Dataset: hotDog (GitHub, noahs438/hotDog). Classes: hot dog, not hot dog.

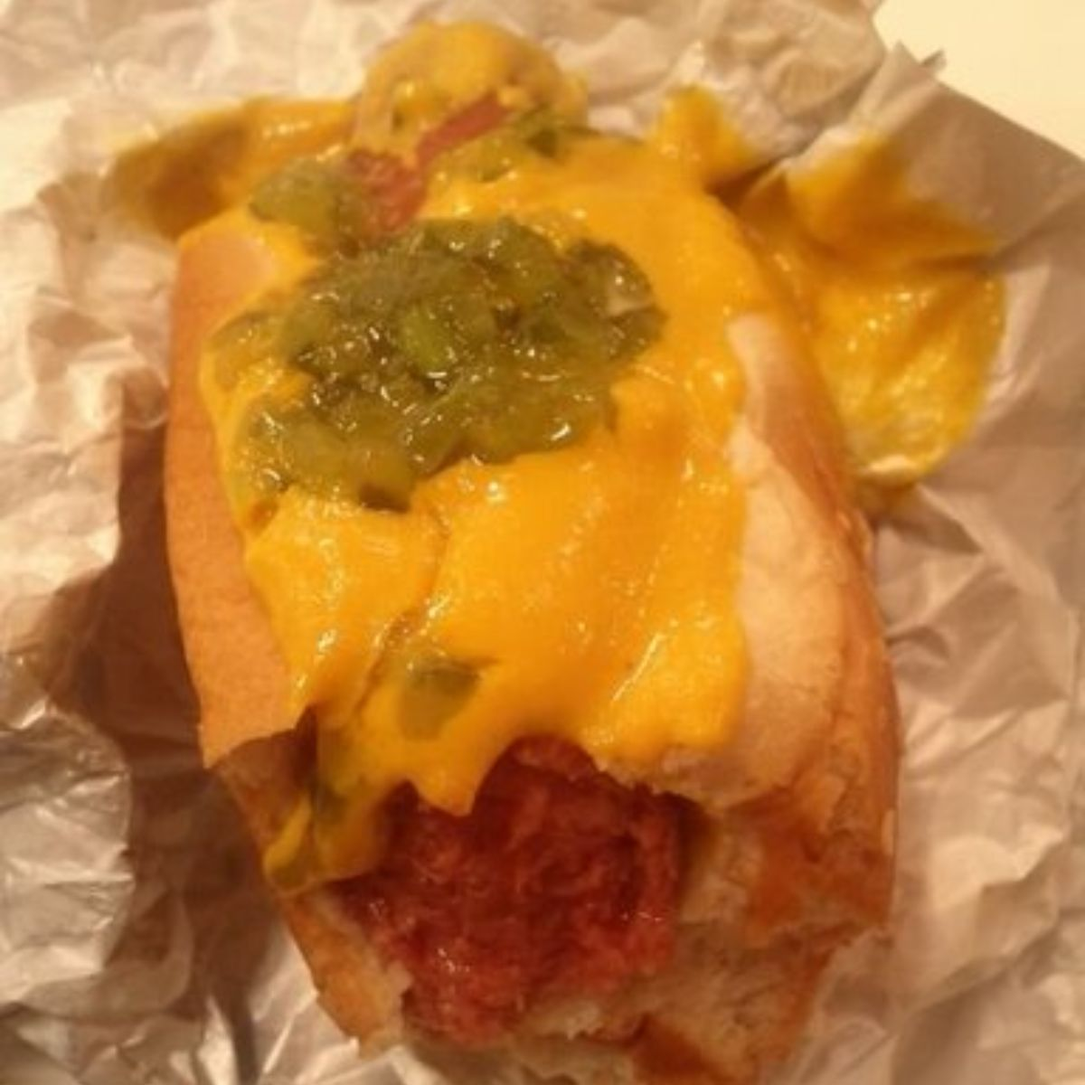
Label: hot dog

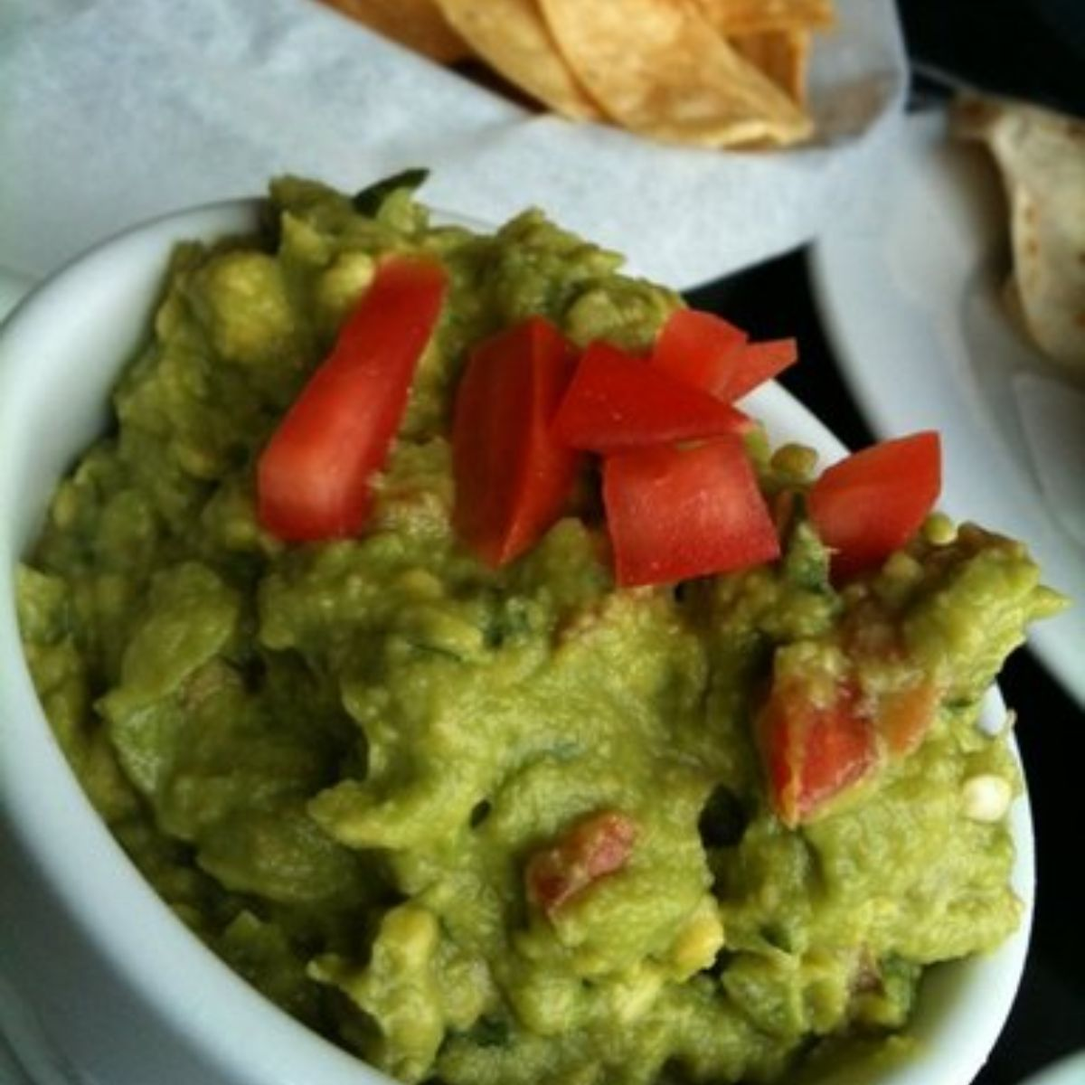
Label: not hot dog

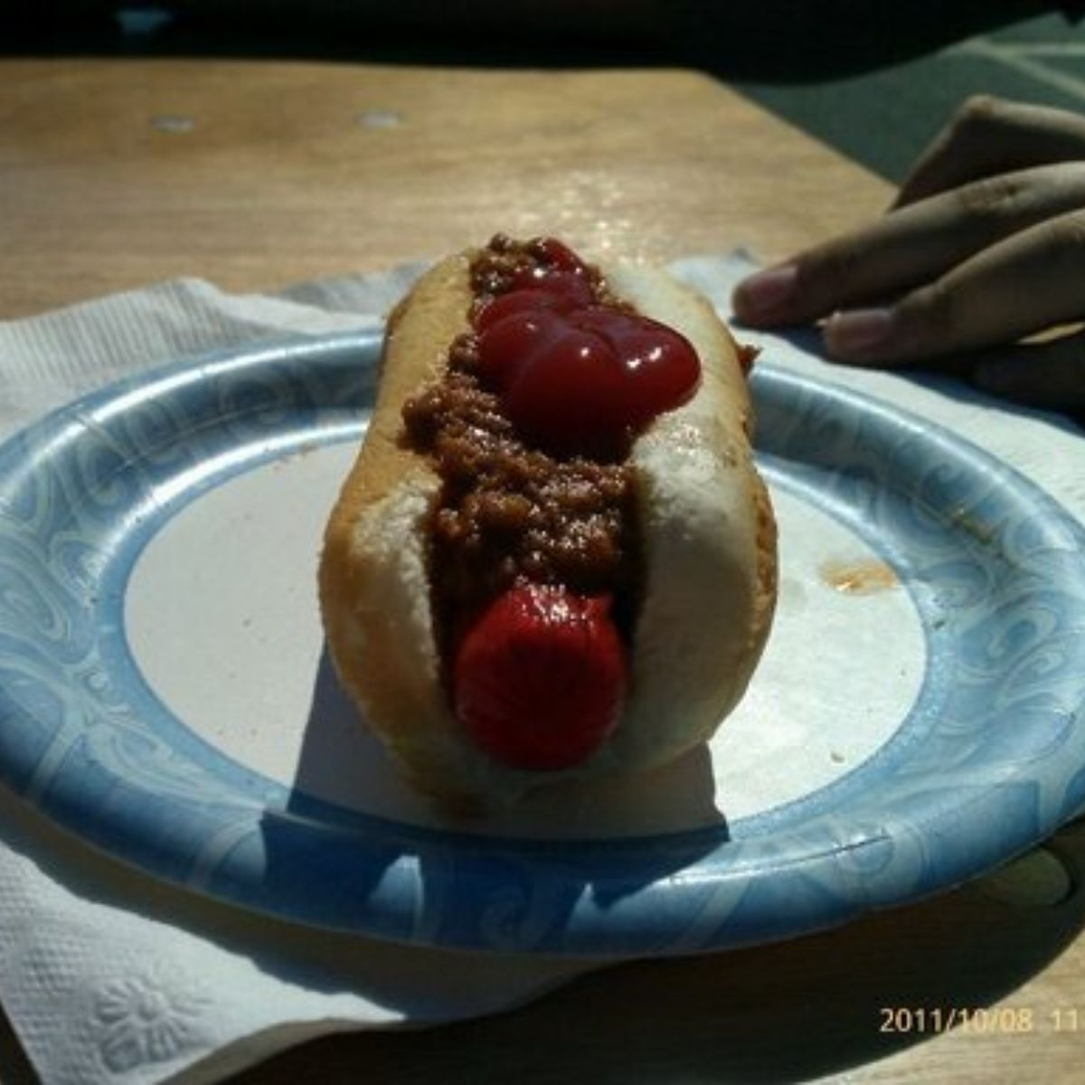
Label: hot dog

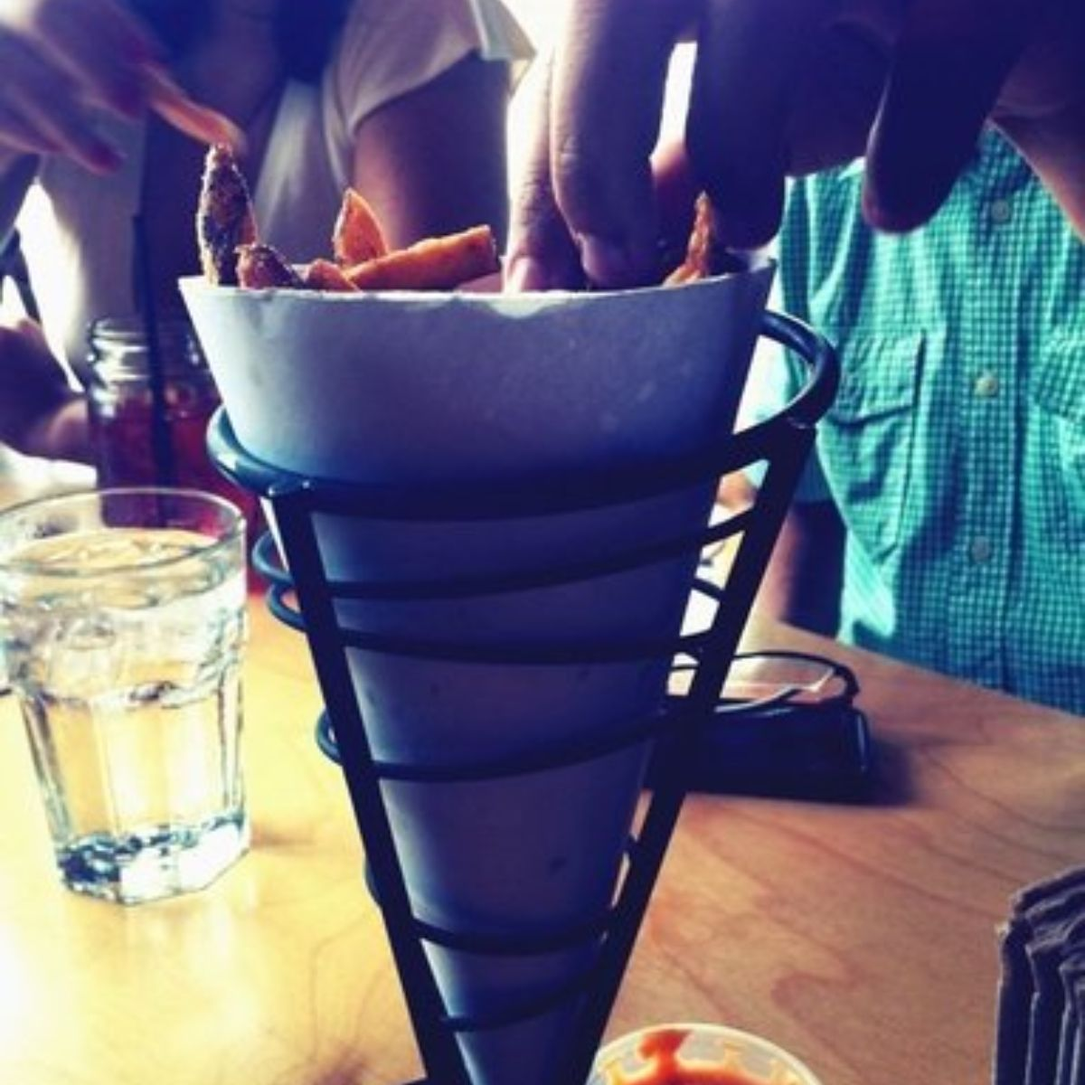
Label: not hot dog

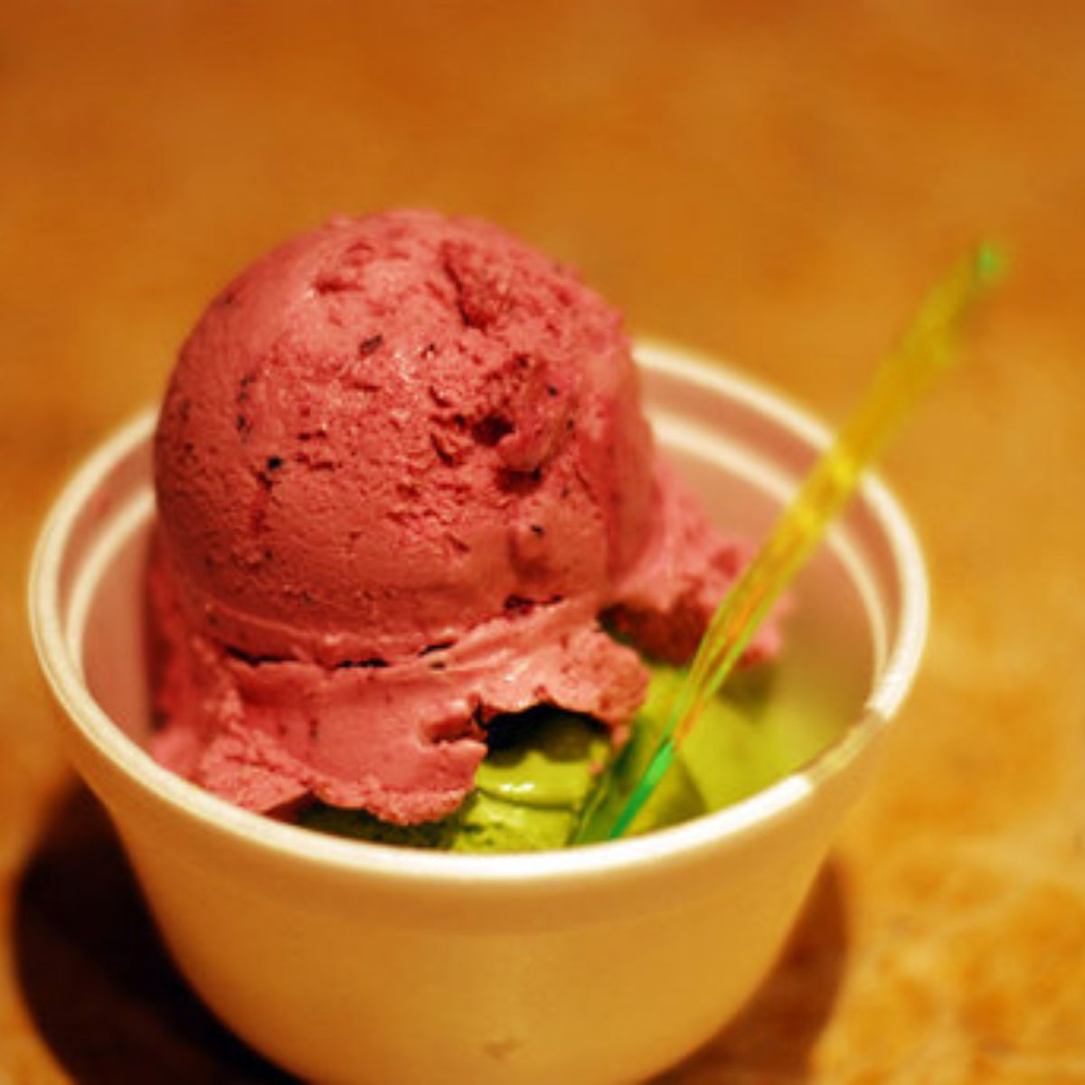
Label: not hot dog

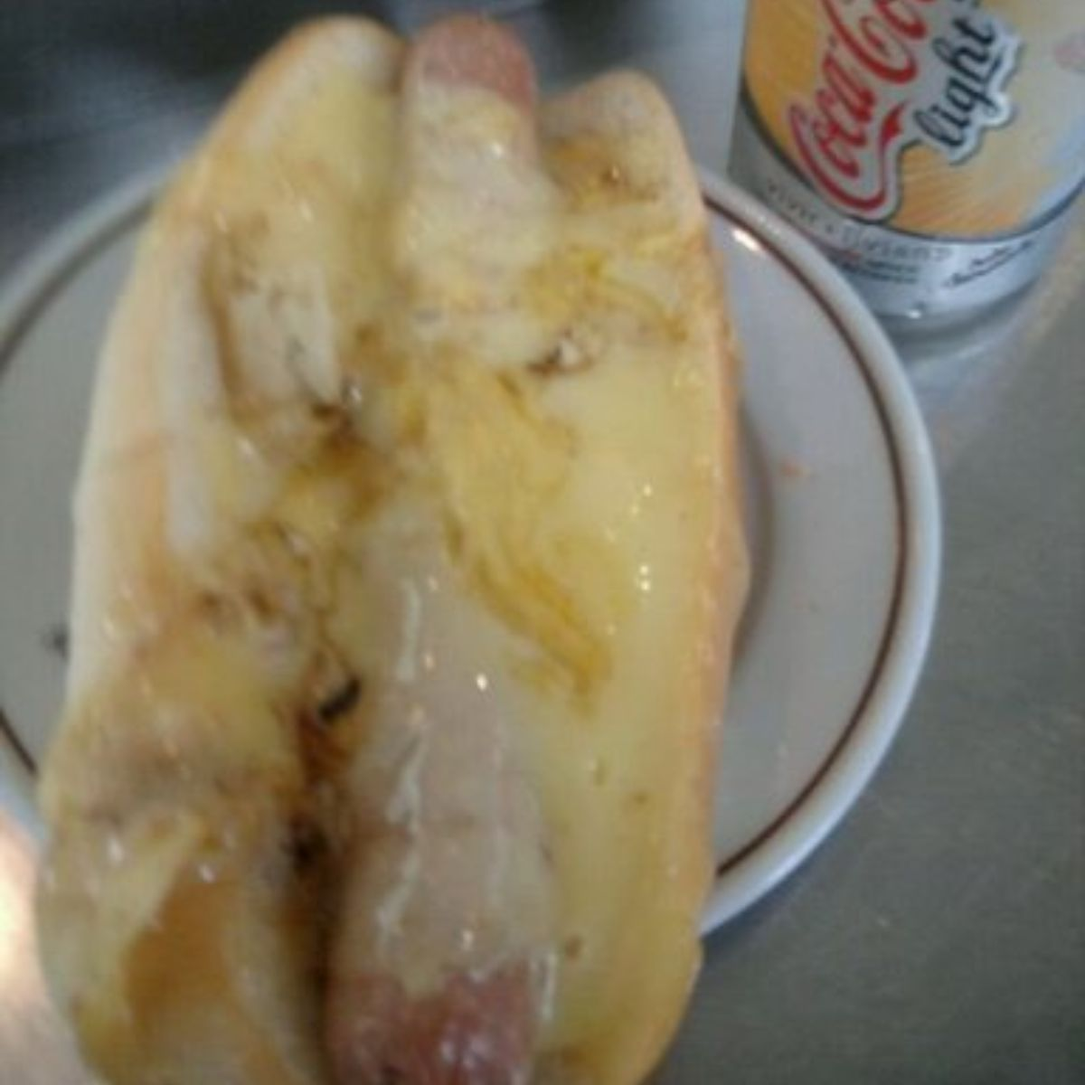
Label: hot dog
